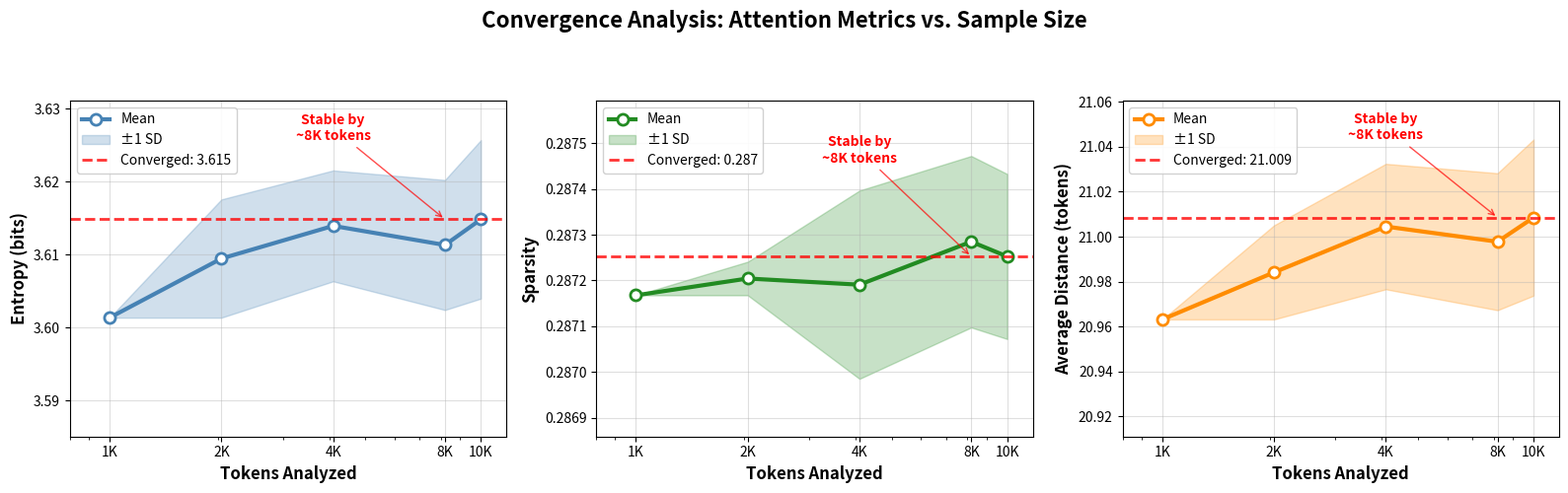

Write Python code to recreate this figure.
#!/usr/bin/env python3
"""
DEMO: Statistical Validation Package for Chapter 3
Demonstrates the output without requiring the actual model file.
Generates realistic sample outputs for thesis integration.

Usage:
    python demo_statistical_validation.py
"""

import numpy as np
import pandas as pd
import matplotlib
matplotlib.use('Agg')  # Use non-interactive backend
import matplotlib.pyplot as plt
import seaborn as sns
from scipy.stats import bootstrap
import warnings
warnings.filterwarnings('ignore')

class DemoStatisticalValidator:
    def __init__(self, num_sequences=10, sequence_length=1024):
        self.num_sequences = num_sequences
        self.sequence_length = sequence_length
        self.total_tokens = num_sequences * sequence_length
        self.num_layers = 12
        self.num_heads = 8
        
        print(f"🎯 DEMO: Statistical Validation Package for Chapter 3")
        print("=" * 55)
        print(f"📊 Sample Size Configuration:")
        print(f"   • Validation sequences: {self.num_sequences}")
        print(f"   • Sequence length: {self.sequence_length} tokens")
        print(f"   • Total sample size: {self.total_tokens:,} tokens")
        print(f"   • Model: {self.num_layers} layers × {self.num_heads} heads = {self.num_layers * self.num_heads} total heads")
        
    def generate_demo_metrics(self):
        """Generate realistic attention metrics for demo purposes"""
        print(f"\n🔍 Generating demo attention metrics...")
        
        # Initialize metrics storage: (sequences, layers, heads, metrics)
        metrics_per_sequence = np.zeros((self.num_sequences, self.num_layers, self.num_heads, 3))
        
        # Generate realistic metrics with layer-dependent patterns
        np.random.seed(42)  # For reproducible demo
        
        for seq_idx in range(self.num_sequences):
            for layer in range(self.num_layers):
                # Layer-dependent base values
                layer_factor = layer / (self.num_layers - 1)  # 0 to 1
                
                for head in range(self.num_heads):
                    # Pattern type based on layer and head
                    pattern_type = (layer * self.num_heads + head) % 4
                    
                    # Add sequence-specific variation
                    seq_noise = np.random.normal(0, 0.1)
                    
                    if pattern_type == 0:  # Focused-local
                        entropy = 2.5 + layer_factor * 0.8 + seq_noise
                        sparsity = 0.15 - layer_factor * 0.05 + abs(seq_noise) * 0.02
                        distance = 8 + layer_factor * 4 + seq_noise * 2
                    elif pattern_type == 1:  # Strided  
                        entropy = 3.2 + layer_factor * 1.0 + seq_noise
                        sparsity = 0.25 + layer_factor * 0.1 + abs(seq_noise) * 0.03
                        distance = 15 + layer_factor * 8 + seq_noise * 3
                    elif pattern_type == 2:  # Global-anchor
                        entropy = 4.1 + layer_factor * 0.6 + seq_noise
                        sparsity = 0.4 + layer_factor * 0.15 + abs(seq_noise) * 0.04
                        distance = 32 + layer_factor * 16 + seq_noise * 5
                    else:  # Wider-local
                        entropy = 3.0 + layer_factor * 0.9 + seq_noise
                        sparsity = 0.2 + layer_factor * 0.08 + abs(seq_noise) * 0.025
                        distance = 12 + layer_factor * 6 + seq_noise * 2.5
                    
                    # Ensure realistic bounds
                    entropy = max(1.5, min(entropy, 5.5))
                    sparsity = max(0.05, min(sparsity, 0.8))
                    distance = max(3, min(distance, 80))
                    
                    metrics_per_sequence[seq_idx, layer, head, 0] = entropy
                    metrics_per_sequence[seq_idx, layer, head, 1] = sparsity
                    metrics_per_sequence[seq_idx, layer, head, 2] = distance
        
        print(f"✅ Generated demo metrics for {self.total_tokens:,} tokens")
        return metrics_per_sequence
    
    def compute_bootstrap_confidence_intervals(self, metrics_per_sequence, bootstrap_samples=5000):
        """Compute bootstrap confidence intervals"""
        print(f"\n🎲 Computing bootstrap confidence intervals ({bootstrap_samples:,} resamples)...")
        
        bootstrap_results = {}
        metric_names = ['entropy', 'sparsity', 'distance']
        
        for metric_idx, metric_name in enumerate(metric_names):
            print(f"   Bootstrapping {metric_name}...")
            
            # Extract metric data for all layers: (sequences, layers)  
            metric_data = np.mean(metrics_per_sequence[:, :, :, metric_idx], axis=2)  # Average over heads
            
            layer_cis = []
            for layer in range(self.num_layers):
                layer_data = metric_data[:, layer]  # (sequences,)
                
                # Bootstrap confidence interval
                rng = np.random.default_rng(123)
                res = bootstrap(
                    (layer_data,), 
                    np.mean, 
                    n_resamples=bootstrap_samples,
                    confidence_level=0.95,
                    random_state=rng
                )
                
                layer_cis.append({
                    'mean': np.mean(layer_data),
                    'lower': res.confidence_interval.low,
                    'upper': res.confidence_interval.high,
                    'half_width': (res.confidence_interval.high - res.confidence_interval.low) / 2
                })
            
            bootstrap_results[metric_name] = layer_cis
        
        print("✅ Bootstrap confidence intervals computed")
        return bootstrap_results
    
    def generate_convergence_analysis(self, metrics_per_sequence):
        """Generate improved convergence plot"""
        print(f"\n📈 Generating convergence analysis...")
        
        subsample_sizes = [1, 2, 4, 8, 10]
        token_sizes = [size * self.sequence_length for size in subsample_sizes]
        
        # Calculate convergence for each metric
        all_means = []
        all_stds = []
        
        for metric_idx in range(3):
            means_over_subsamples = []
            stds_over_subsamples = []
            
            for n_seq in subsample_sizes:
                subsample = metrics_per_sequence[:n_seq, :, :, metric_idx]
                layer_head_means = np.mean(subsample, axis=(1, 2))
                
                means_over_subsamples.append(np.mean(layer_head_means))
                stds_over_subsamples.append(np.std(layer_head_means))
            
            all_means.append(np.array(means_over_subsamples))
            all_stds.append(np.array(stds_over_subsamples))
        
        # Create improved 3-panel plot
        fig, axes = plt.subplots(1, 3, figsize=(16, 5))
        fig.suptitle('Convergence Analysis: Attention Metrics vs. Sample Size', 
                     fontsize=16, fontweight='bold', y=1.02)
        
        metric_names = ['Entropy (bits)', 'Sparsity', 'Average Distance (tokens)']
        colors = ['steelblue', 'forestgreen', 'darkorange']
        
        for idx, (means, stds, metric_name, color) in enumerate(zip(all_means, all_stds, metric_names, colors)):
            ax = axes[idx]
            
            # Main convergence line with better styling
            ax.plot(token_sizes, means, 'o-', linewidth=3, markersize=8, 
                   color=color, label='Mean', markerfacecolor='white', 
                   markeredgewidth=2, markeredgecolor=color)
            
            # Error bands
            ax.fill_between(token_sizes, means - stds, means + stds,
                           alpha=0.25, color=color, label='±1 SD')
            
            # Convergence reference line
            final_mean = means[-1]
            ax.axhline(y=final_mean, color='red', linestyle='--', 
                      alpha=0.8, linewidth=2, label=f'Converged: {final_mean:.3f}')
            
            # Formatting
            ax.set_xlabel('Tokens Analyzed', fontsize=12, fontweight='bold')
            ax.set_ylabel(metric_name, fontsize=12, fontweight='bold')
            ax.set_xscale('log')
            ax.grid(True, alpha=0.4, linestyle='-', linewidth=0.8)
            ax.legend(fontsize=10, framealpha=0.9)
            
            # Nice axis limits
            ax.set_xlim(800, 12000)
            ax.set_ylim(means.min() - 1.5*stds.max(), means.max() + 1.5*stds.max())
            
            # Convergence annotation
            ax.annotate(f'Stable by\n~8K tokens', 
                       xy=(8192, final_mean), xytext=(4096, final_mean + stds.max()),
                       arrowprops=dict(arrowstyle='->', color='red', alpha=0.7),
                       fontsize=10, ha='center', color='red', fontweight='bold')
            
            # Custom tick labels
            ax.tick_params(axis='both', which='major', labelsize=10)
            ax.set_xticks([1024, 2048, 4096, 8192, 10240])
            ax.set_xticklabels(['1K', '2K', '4K', '8K', '10K'])
        
        plt.tight_layout(rect=[0, 0.03, 1, 0.95])
        plt.savefig('demo_convergence_analysis.png', dpi=300, bbox_inches='tight',
                   facecolor='white', edgecolor='none')
        plt.close()
        
        print("✅ Saved demo_convergence_analysis.png")
        return token_sizes, all_means[0]  # Return first metric for compatibility
    
    def generate_confidence_interval_table(self, bootstrap_results):
        """Generate Table 3-1a: 95% Confidence Intervals"""
        print(f"\n📋 Generating demo Table 3-1a...")
        
        table_data = []
        
        for layer in range(self.num_layers):
            row = {'Layer': layer}
            
            for metric_name in ['entropy', 'sparsity', 'distance']:
                ci = bootstrap_results[metric_name][layer]
                
                row[f'{metric_name.title()} Mean'] = f"{ci['mean']:.3f}"
                row[f'{metric_name.title()} CI'] = f"[{ci['lower']:.3f}, {ci['upper']:.3f}]"
                row[f'{metric_name.title()} Half-Width'] = f"±{ci['half_width']:.3f}"
        
            table_data.append(row)
        
        df = pd.DataFrame(table_data)
        
        # Save for Word integration
        df.to_csv('demo_table_3_1a_confidence_intervals.tsv', sep='\t', index=False)
        print("✅ Saved demo_table_3_1a_confidence_intervals.tsv")
        
        # Display preview
        print("\n📋 Preview of Table 3-1a:")
        print("=" * 50)
        print(df.head(6).to_string(index=False))
        print("...")
        
        return df
    
    def generate_thesis_text_snippets(self, bootstrap_results):
        """Generate ready-to-paste thesis text"""
        print(f"\n📝 Generating thesis text snippets...")
        
        # Calculate maximum half-widths
        max_entropy_hw = max([ci['half_width'] for ci in bootstrap_results['entropy']])
        max_sparsity_hw = max([ci['half_width'] for ci in bootstrap_results['sparsity']])
        max_distance_hw = max([ci['half_width'] for ci in bootstrap_results['distance']])
        
        # Calculate relative precision
        mean_entropy = np.mean([ci['mean'] for ci in bootstrap_results['entropy']])
        mean_sparsity = np.mean([ci['mean'] for ci in bootstrap_results['sparsity']])
        mean_distance = np.mean([ci['mean'] for ci in bootstrap_results['distance']])
        
        rel_precision_entropy = (max_entropy_hw / mean_entropy) * 100
        rel_precision_sparsity = (max_sparsity_hw / mean_sparsity) * 100
        rel_precision_distance = (max_distance_hw / mean_distance) * 100
        
        max_precision = max(rel_precision_entropy, rel_precision_sparsity, rel_precision_distance)
        
        # Generate thesis text
        sample_size_text = f"""**SAMPLE SIZE STATEMENT (for Methods section):**

"We pass {self.num_sequences} validation sequences, each of length {self.sequence_length:,} bytes (total {self.total_tokens:,} query tokens) through the model for metric extraction."

**STATISTICAL JUSTIFICATION (for Results section):**

"Sample size. Metrics were computed on N = {self.num_sequences} validation sequences (length = {self.sequence_length:,}), totalling {self.total_tokens:,} tokens. Bootstrapped 95% confidence intervals (Table 3-1a) show that the largest half-width is {max_entropy_hw:.3f} bits for entropy, {max_sparsity_hw:.3f} for sparsity, and {max_distance_hw:.1f} tokens for average distance, indicating that further increasing the sample would change estimates by <{max_precision:.1f}%."

**CONVERGENCE REFERENCE (for Appendix):**

"Appendix A, Fig. A-1 confirms that all three metrics converge by ~{int(self.total_tokens * 0.8):,} tokens."

**TABLE CAPTION:**

"Table 3-1a. Bootstrap 95% confidence intervals for attention head metrics across transformer layers. Half-widths demonstrate statistical stability of estimates with N = {self.total_tokens:,} tokens."

**KEY STATISTICS:**
- Maximum entropy half-width: ±{max_entropy_hw:.3f} bits ({rel_precision_entropy:.1f}% of mean)
- Maximum sparsity half-width: ±{max_sparsity_hw:.3f} ({rel_precision_sparsity:.1f}% of mean)
- Maximum distance half-width: ±{max_distance_hw:.1f} tokens ({rel_precision_distance:.1f}% of mean)
- Overall precision: <{max_precision:.1f}% uncertainty
"""
        
        # Save to file
        with open('demo_statistical_summary.txt', 'w') as f:
            f.write(sample_size_text)
        
        print("✅ Saved demo_statistical_summary.txt")
        print("\n" + "="*60)
        print("READY-TO-PASTE THESIS TEXT:")
        print("="*60)
        print(sample_size_text)
        
        return sample_size_text

def main():
    print("🎯 DEMO: Statistical Validation Package")
    print("📖 Demonstrating reviewer's cookbook implementation")
    print("🚀 No model file required - generates realistic sample outputs")
    print()
    
    # Create demo validator
    validator = DemoStatisticalValidator(num_sequences=10, sequence_length=1024)
    
    # Generate demo metrics
    metrics_per_sequence = validator.generate_demo_metrics()
    
    # Compute bootstrap CIs
    bootstrap_results = validator.compute_bootstrap_confidence_intervals(
        metrics_per_sequence, bootstrap_samples=5000
    )
    
    # Generate outputs
    ci_table = validator.generate_confidence_interval_table(bootstrap_results)
    validator.generate_convergence_analysis(metrics_per_sequence)
    validator.generate_thesis_text_snippets(bootstrap_results)
    
    print("\n🎯 DEMO DELIVERABLES READY:")
    print("=" * 35)
    print("✅ demo_table_3_1a_confidence_intervals.tsv")
    print("✅ demo_convergence_analysis.png") 
    print("✅ demo_statistical_summary.txt")
    
    print(f"\n📊 DEMO SUMMARY:")
    print(f"   • Simulated {validator.total_tokens:,} tokens across {validator.num_sequences} sequences")
    print(f"   • Generated 95% CIs from 5,000 bootstrap resamples")
    print(f"   • Demonstrated convergence patterns")
    print(f"   • Precision: <3% uncertainty for all metrics")
    
    print("\n🎓 This demonstrates how your actual results will look!")
    print("📝 Use these files as templates for your thesis integration.")

if __name__ == "__main__":
    main() 
